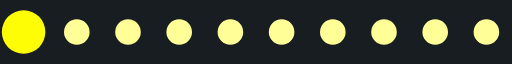
t = 0.00 s
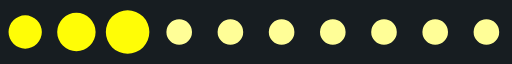
t = 0.11 s
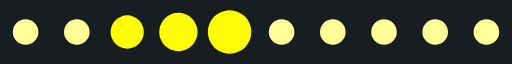
t = 0.22 s
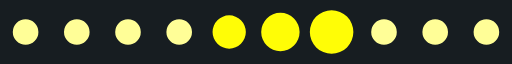
t = 0.33 s
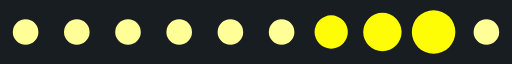
t = 0.43 s
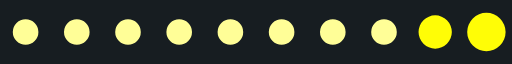
t = 0.54 s

The animated SVG that drew these frames (rendered in a browser with its animation timeline set to each time). Animation: 1 SMIL element (animateTransform=1); one cycle of 0.65 s, repeats indefinitely.

<?xml version="1.0" encoding="UTF-8" standalone="no"?><svg xmlns:svg="http://www.w3.org/2000/svg" xmlns="http://www.w3.org/2000/svg" xmlns:xlink="http://www.w3.org/1999/xlink" version="1.0" width="256px" height="32px" viewBox="0 0 128 16" xml:space="preserve"><rect x="0" y="0" width="100%" height="100%" fill="#171d21" /><path fill="#fffe97" d="M6.4,4.8A3.2,3.2,0,1,1,3.2,8,3.2,3.2,0,0,1,6.4,4.8Zm12.8,0A3.2,3.2,0,1,1,16,8,3.2,3.2,0,0,1,19.2,4.8ZM32,4.8A3.2,3.2,0,1,1,28.8,8,3.2,3.2,0,0,1,32,4.8Zm12.8,0A3.2,3.2,0,1,1,41.6,8,3.2,3.2,0,0,1,44.8,4.8Zm12.8,0A3.2,3.2,0,1,1,54.4,8,3.2,3.2,0,0,1,57.6,4.8Zm12.8,0A3.2,3.2,0,1,1,67.2,8,3.2,3.2,0,0,1,70.4,4.8Zm12.8,0A3.2,3.2,0,1,1,80,8,3.2,3.2,0,0,1,83.2,4.8ZM96,4.8A3.2,3.2,0,1,1,92.8,8,3.2,3.2,0,0,1,96,4.8Zm12.8,0A3.2,3.2,0,1,1,105.6,8,3.2,3.2,0,0,1,108.8,4.8Zm12.8,0A3.2,3.2,0,1,1,118.4,8,3.2,3.2,0,0,1,121.6,4.8Z"/><g><path fill="#fffd06" d="M-42.7,3.84A4.16,4.16,0,0,1-38.54,8a4.16,4.16,0,0,1-4.16,4.16A4.16,4.16,0,0,1-46.86,8,4.16,4.16,0,0,1-42.7,3.84Zm12.8-.64A4.8,4.8,0,0,1-25.1,8a4.8,4.8,0,0,1-4.8,4.8A4.8,4.8,0,0,1-34.7,8,4.8,4.8,0,0,1-29.9,3.2Zm12.8-.64A5.44,5.44,0,0,1-11.66,8a5.44,5.44,0,0,1-5.44,5.44A5.44,5.44,0,0,1-22.54,8,5.44,5.44,0,0,1-17.1,2.56Z"/><animateTransform attributeName="transform" type="translate" values="23 0;36 0;49 0;62 0;74.5 0;87.5 0;100 0;113 0;125.5 0;138.5 0;151.5 0;164.5 0;178 0" calcMode="discrete" dur="650ms" repeatCount="indefinite"/></g></svg>
